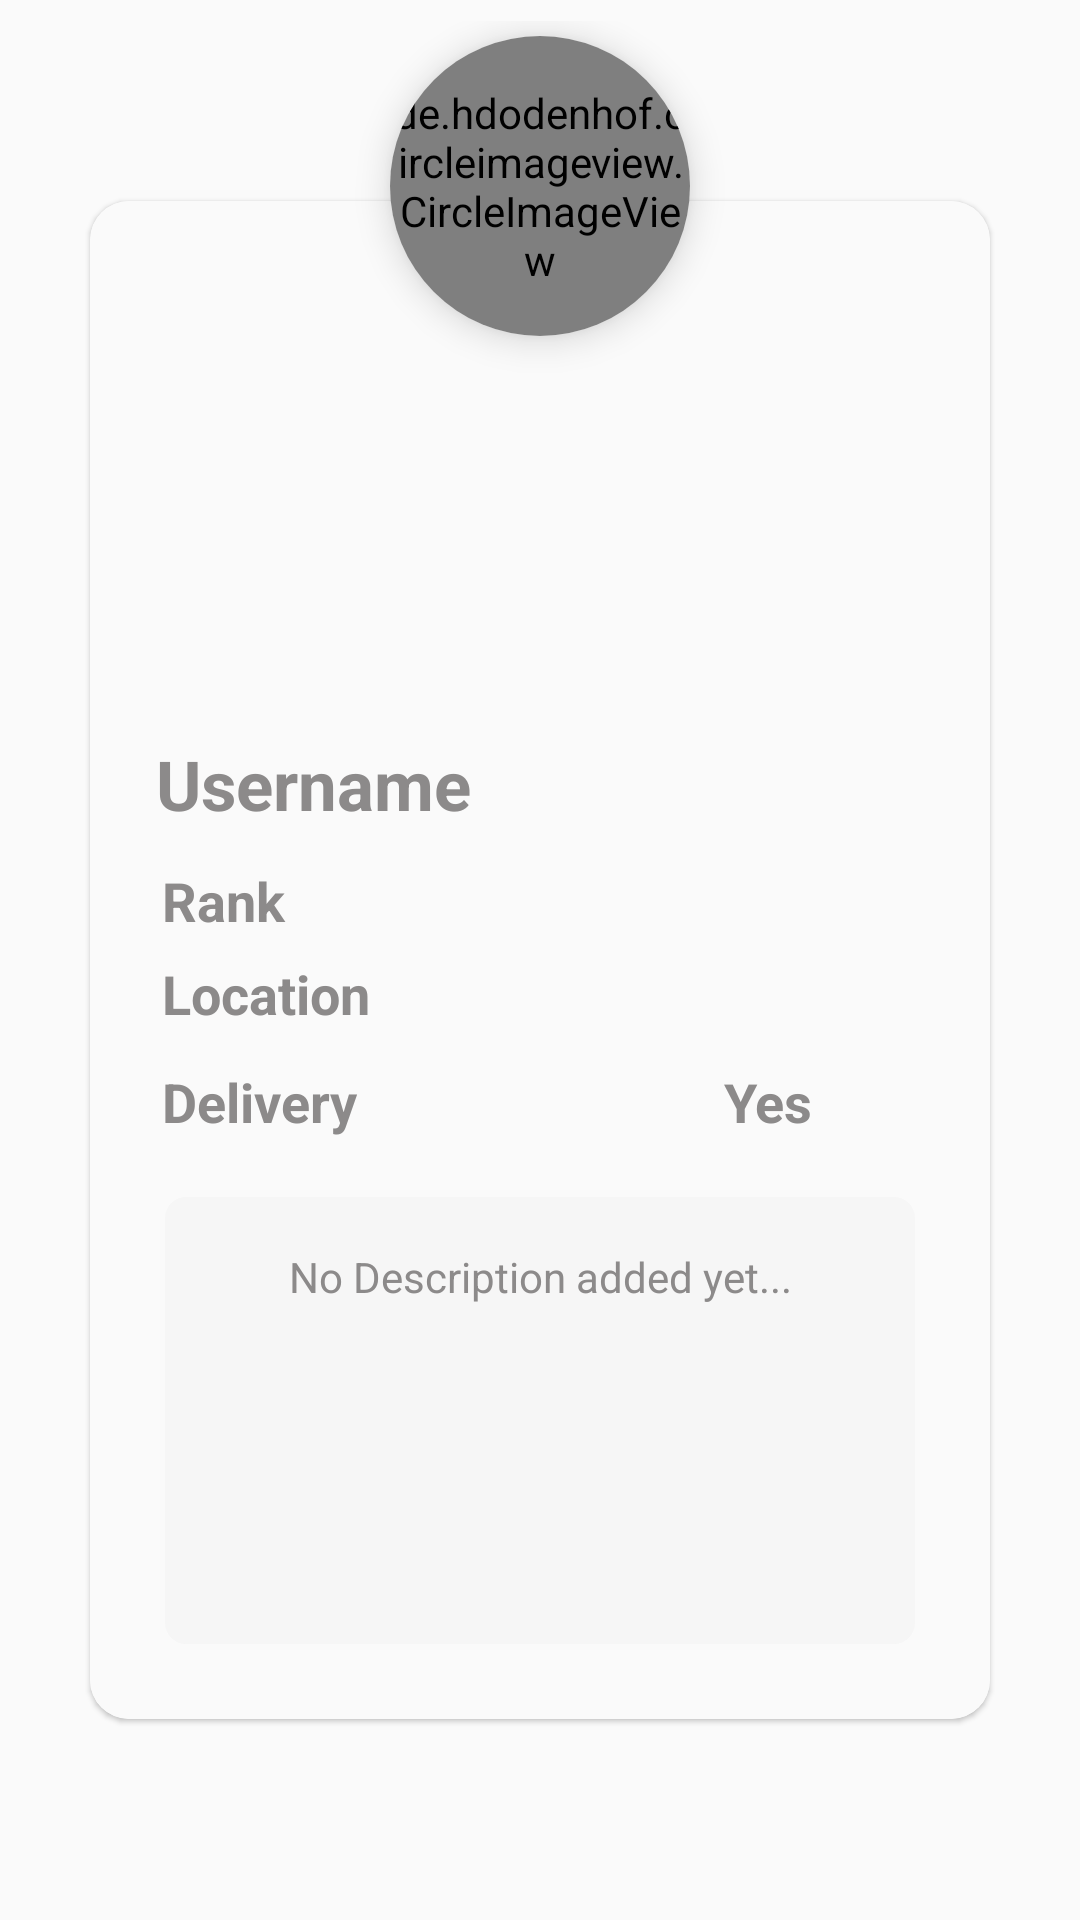

Write the Android layout XML for this screen, with the resource values it uses.
<!-- AndroidManifest.xml: application theme AppTheme -->
<!-- res/layout/home_item_1.xml -->
<?xml version="1.0" encoding="utf-8"?>
<RelativeLayout xmlns:android="http://schemas.android.com/apk/res/android"
    android:layout_width="wrap_content"
    android:layout_height="match_parent"
    xmlns:tools="http://schemas.android.com/tools"
    android:gravity="center"
    xmlns:app="http://schemas.android.com/apk/res-auto"
    android:layout_margin="0dp">

    <RelativeLayout
        android:layout_width="wrap_content"
        android:layout_height="match_parent"
        android:layout_centerVertical="true"
        android:padding="7dp">

        <androidx.cardview.widget.CardView
            android:id="@+id/picture_holder"
            android:layout_width="100dp"
            android:layout_height="100dp"
            android:layout_marginTop="5dp"
            android:layout_marginBottom="-54dp"
            android:layout_centerHorizontal="true"
            android:layout_gravity="start"
            app:cardElevation="7dp"
            android:elevation="7dp"
            android:innerRadius="0dp"
            android:shape="ring"
            app:cardCornerRadius="75dp"
            android:layout_marginLeft="23dp">

            <de.hdodenhof.circleimageview.CircleImageView
                android:id="@+id/image_view"
                android:layout_width="match_parent"
                android:layout_height="match_parent"
                android:layout_gravity="center"
                android:src="@drawable/user_2" />

        </androidx.cardview.widget.CardView>


        

        <androidx.cardview.widget.CardView
            android:id="@+id/box"
            android:layout_width="300dp"
            android:layout_height="match_parent"
            android:layout_centerInParent="true"
            android:layout_marginStart="13dp"
            android:layout_marginTop="55dp"
            android:layout_marginEnd="13dp"
            android:layout_marginBottom="65dp"
            app:cardCornerRadius="13dp"
            app:cardElevation="1dp"
            app:cardMaxElevation="2dp">


            <LinearLayout
                android:layout_width="match_parent"
                android:layout_height="match_parent"
                android:orientation="vertical"
                android:background="@color/background_material_light">

                <RelativeLayout
                    android:layout_width="match_parent"
                    android:layout_height="match_parent"
                    android:background="@drawable/default_photo"
                    android:layout_weight=".9">

                </RelativeLayout>

                <RelativeLayout
                    android:layout_width="match_parent"
                    android:layout_height="match_parent"
                    android:layout_weight=".4">

                    <ScrollView
                        android:id="@+id/scrollView"
                        android:layout_width="match_parent"
                        android:layout_height="match_parent"
                        android:fillViewport="true">

                        <RelativeLayout
                            android:id="@+id/relativeLayout"
                            android:layout_width="match_parent"
                            android:layout_height="match_parent"
                            android:paddingStart="11dp"
                            android:paddingEnd="11dp"
                            android:paddingBottom="11dp"
                            android:layout_toRightOf="@+id/picture_holder">

                            <TextView
                                android:id="@+id/name"
                                android:layout_width="match_parent"
                                android:layout_height="35dp"
                                android:layout_marginTop="23dp"
                                android:paddingStart="11dp"
                                android:textStyle="bold"
                                android:layout_alignParentTop="true"
                                android:textAlignment="viewStart"
                                android:text="Username"
                                android:textSize="23sp"
                                android:textColor="@color/colorPrimaryDark"
                                tools:ignore="RtlCompat"/>

                            <LinearLayout
                                android:id="@+id/rank_holder"
                                android:layout_width="match_parent"
                                android:layout_height="30dp"
                                android:layout_marginTop="7dp"
                                android:weightSum="2"
                                android:layout_below="@+id/name">

                                <TextView
                                    android:id="@+id/rank"
                                    android:layout_weight="1"
                                    android:layout_width="match_parent"
                                    android:layout_height="30dp"
                                    android:paddingStart="13dp"
                                    android:textStyle="bold"
                                    android:layout_alignParentTop="true"
                                    android:textAlignment="viewStart"
                                    android:textSize="18sp"
                                    android:textColor="@color/colorPrimaryDark"
                                    android:text="Rank"/>

                                <ImageView
                                    android:layout_weight="1"
                                    android:paddingTop="3dp"
                                    android:paddingBottom="3dp"
                                    android:layout_width="match_parent"
                                    android:layout_height="match_parent"
                                    android:src="@drawable/ranking_star"/>

                            </LinearLayout>

                            <TextView
                                android:id="@+id/location"
                                android:layout_below="@+id/rank_holder"
                                android:layout_width="match_parent"
                                android:layout_height="30dp"
                                android:paddingTop="1dp"
                                android:paddingBottom="1dp"
                                android:paddingStart="13dp"
                                android:textStyle="bold"
                                android:textAlignment="viewStart"
                                android:textSize="18sp"
                                android:textColor="@color/colorPrimaryDark"
                                android:text="Location"/>

                            <LinearLayout
                                android:id="@+id/delivery_holder"
                                android:layout_width="match_parent"
                                android:layout_height="30dp"
                                android:layout_marginTop="7dp"
                                android:weightSum="2"
                                android:layout_below="@+id/location">

                                <TextView
                                    android:layout_weight="1"
                                    android:layout_width="match_parent"
                                    android:layout_height="30dp"
                                    android:paddingStart="13dp"
                                    android:textStyle="bold"
                                    android:layout_alignParentTop="true"
                                    android:textAlignment="viewStart"
                                    android:textSize="18sp"
                                    android:textColor="@color/colorPrimaryDark"
                                    android:text="Delivery"/>

                                <TextView
                                    android:id="@+id/delivery"
                                    android:layout_weight="1"
                                    android:layout_width="match_parent"
                                    android:layout_height="30dp"
                                    android:paddingStart="13dp"
                                    android:textStyle="bold"
                                    android:layout_alignParentTop="true"
                                    android:textAlignment="center"
                                    android:textSize="18sp"
                                    android:textColor="@color/colorPrimaryDark"
                                    android:text="Yes"/>

                            </LinearLayout>

                            <TextView
                                android:id="@+id/input"
                                android:layout_width="match_parent"
                                android:layout_height="match_parent"
                                android:layout_below="@+id/delivery_holder"
                                android:layout_margin="14dp"
                                android:background="@drawable/text_border_1"
                                android:ems="10"
                                android:text="No Description added yet..."
                                android:textColor="@color/colorPrimaryDark"
                                android:textSize="14sp"
                                android:padding="17dp"
                                android:textAlignment="center" />

                        </RelativeLayout>

                    </ScrollView>

                </RelativeLayout>

            </LinearLayout>

        </androidx.cardview.widget.CardView>

    </RelativeLayout>


</RelativeLayout>
<!-- resources referenced by this layout -->
<resources>
  <color name="colorPrimaryDark">#8C8A8A</color>
  <!-- drawable text_border_1 (drawable) -->
  <?xml version="1.0" encoding="utf-8"?>
  <shape xmlns:android="http://schemas.android.com/apk/res/android">
  
      <stroke
          android:width="0.0dp"
          android:color="@color/orange"/>
  
  
      <solid
          android:color="@color/custom_white_3"/>
  
  
      <corners
          android:radius="7dp"/>
  
  </shape>
  <style name="AppTheme" parent="Theme.AppCompat.Light.NoActionBar">
          
          <item name="colorPrimary">@color/orange</item>
          <item name="colorPrimaryDark">@color/dark_orange</item>
          <item name="colorAccent">@color/orange</item>
          <item name="android:navigationBarColor">@color/white</item>
          <item name="android:statusBarColor">@color/transparent</item>
          <item name="android:windowTranslucentStatus">false</item>
          <item name="android:windowTranslucentNavigation">false</item>
      </style>
  <color name="orange">#FF9800</color>
  <color name="custom_white_3">#f6f6f6</color>
  <color name="dark_orange">#FF5722</color>
  <color name="white">#FFFFFF</color>
  <color name="transparent">#00FFFFFF</color>
</resources>
